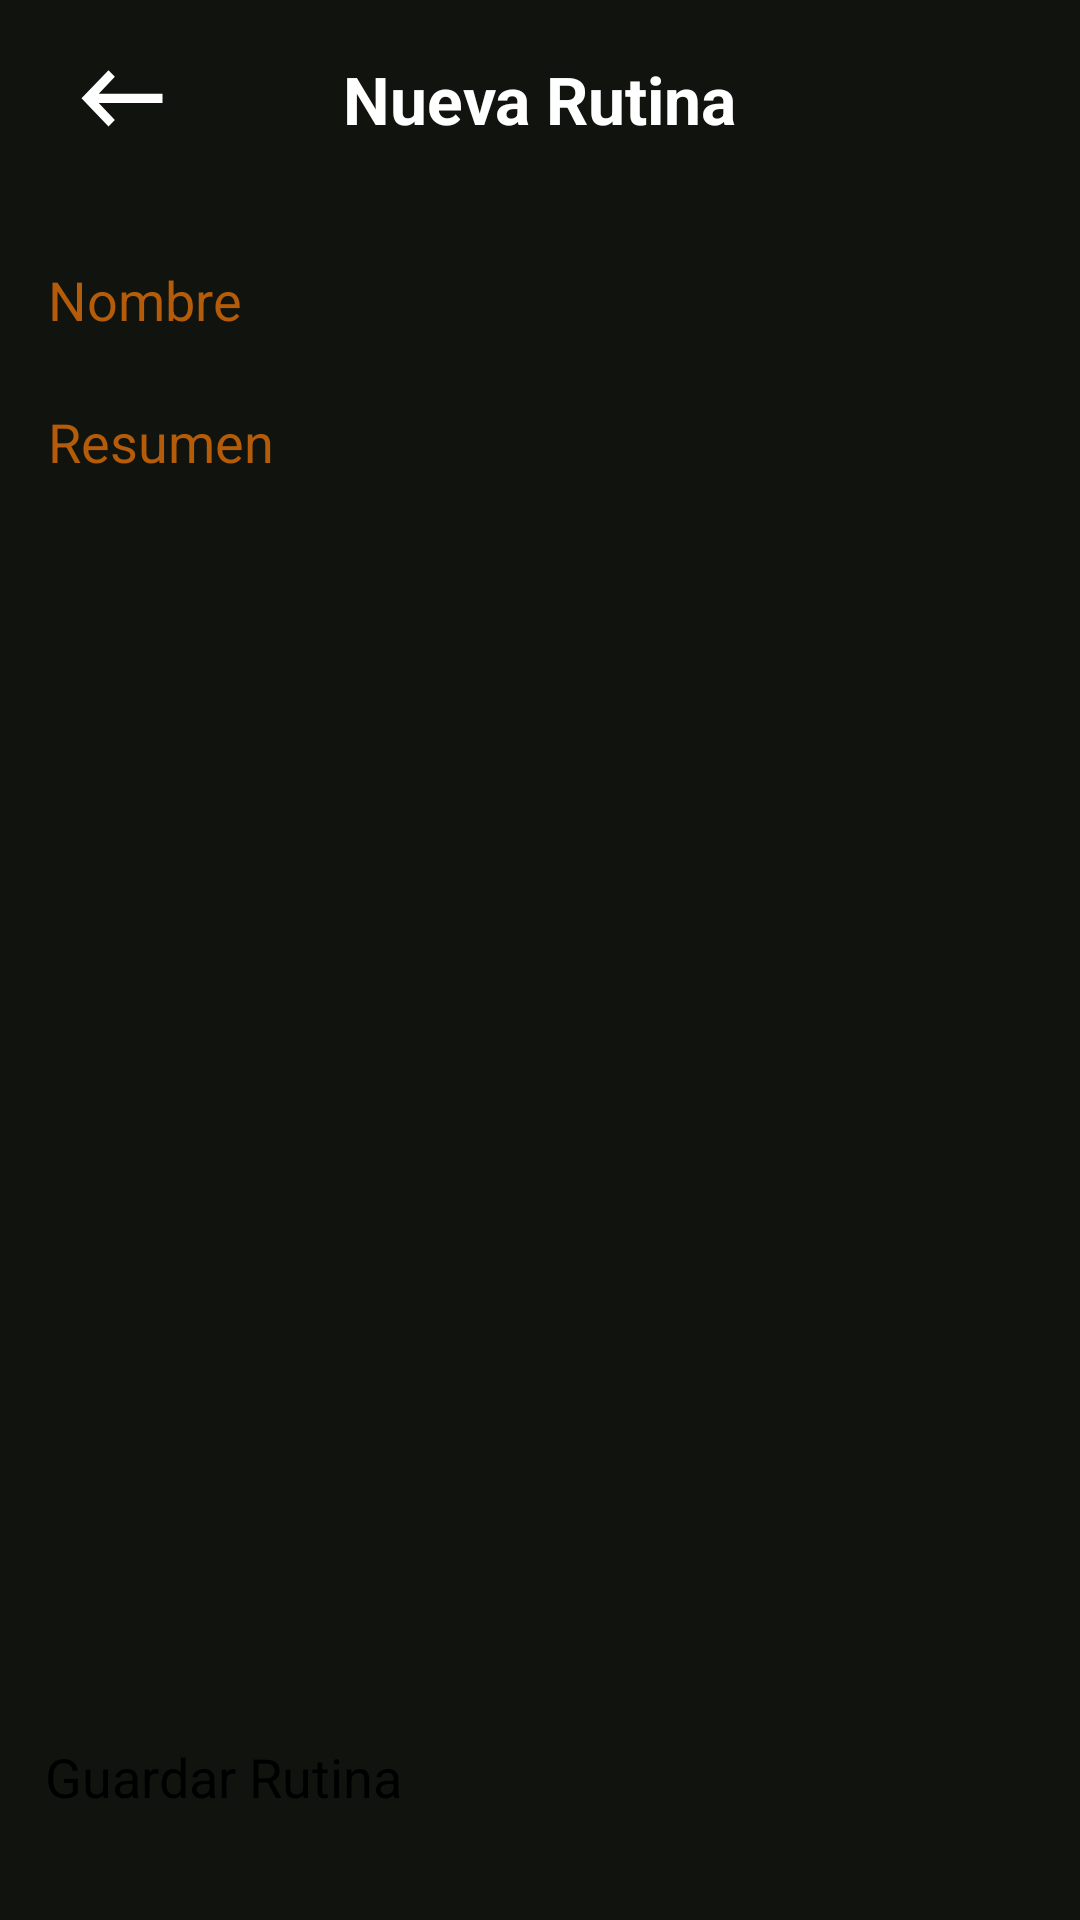

The Android layout XML behind this screen, and the referenced resources:
<!-- AndroidManifest.xml: application theme Theme.FitnessApp -->
<!-- res/layout/activity_crear_rutina.xml -->
<?xml version="1.0" encoding="utf-8"?>
<androidx.constraintlayout.widget.ConstraintLayout
    xmlns:android="http://schemas.android.com/apk/res/android"
    xmlns:app="http://schemas.android.com/apk/res-auto"
    xmlns:tools="http://schemas.android.com/tools"
    android:id="@+id/main"
    android:layout_width="match_parent"
    android:layout_height="match_parent"
    android:background="@color/fondoPantalla"
    tools:context=".presentacion.menu.Dietas.CrearDietaActivity">

    <TextView
        android:id="@+id/tituloDetallesRutinas"
        android:layout_width="wrap_content"
        android:layout_height="wrap_content"
        android:text="Nueva Rutina"
        android:textColor="@color/white"
        android:textSize="22sp"
        android:textStyle="bold"
        app:layout_constraintStart_toStartOf="parent"
        app:layout_constraintTop_toTopOf="parent"
        app:layout_constraintBottom_toBottomOf="parent"
        app:layout_constraintEnd_toEndOf="parent"
        app:layout_constraintVertical_bias="0.03"/>

    <ImageButton
        android:id="@+id/botonVolver"
        android:layout_width="36dp"
        android:layout_height="36dp"
        android:background="?attr/selectableItemBackgroundBorderless"
        android:src="@drawable/ic_flecha_atras"
        app:tint="@color/white"
        app:layout_constraintEnd_toEndOf="parent"
        app:layout_constraintTop_toTopOf="parent"
        app:layout_constraintBottom_toBottomOf="parent"
        app:layout_constraintStart_toStartOf="parent"
        app:layout_constraintVertical_bias="0.023"
        app:layout_constraintHorizontal_bias="0.07"/>

    <ScrollView
        android:layout_width="0dp"
        android:layout_height="0dp"
        android:layout_marginTop="24dp"
        app:layout_constraintTop_toBottomOf="@id/tituloDetallesRutinas"
        app:layout_constraintBottom_toTopOf="@id/botonGuardar"
        app:layout_constraintStart_toStartOf="parent"
        app:layout_constraintEnd_toEndOf="parent">

        <LinearLayout
            android:layout_width="match_parent"
            android:layout_height="wrap_content"
            android:orientation="vertical"
            android:padding="16dp">

            <TextView
                android:text="Nombre"
                android:textColor="@color/BotonesImagenesRutinas"
                android:layout_width="wrap_content"
                android:layout_height="wrap_content"
                android:textSize="18dp"/>

            <EditText
                android:id="@+id/editNombreRutina"
                android:layout_width="match_parent"
                android:layout_height="wrap_content"
                android:textColor="@color/white"
                android:textColorHint="@color/pistaEditables"
                android:layout_marginBottom="16dp"/>

            <TextView
                android:text="Resumen"
                android:textColor="@color/BotonesImagenesRutinas"
                android:layout_width="wrap_content"
                android:layout_height="wrap_content"
                android:textSize="18dp"/>

            <EditText
                android:id="@+id/editResumenRutina"
                android:layout_width="match_parent"
                android:layout_height="wrap_content"
                android:textColor="@color/white"
                android:textColorHint="@color/pistaEditables"
                android:layout_marginBottom="16dp"/>
        </LinearLayout>
    </ScrollView>

    <Button
        android:id="@+id/botonGuardar"
        android:layout_width="match_parent"
        android:layout_height="60dp"
        android:text="Guardar Rutina"
        android:textSize="18sp"
        android:textColor="@color/black"
        android:backgroundTint="@color/BotonesImagenesRutinas"
        app:layout_constraintBottom_toBottomOf="parent"
        app:layout_constraintStart_toStartOf="parent"
        app:layout_constraintEnd_toEndOf="parent"
        android:layout_marginStart="15dp"
        android:layout_marginEnd="15dp"/>

</androidx.constraintlayout.widget.ConstraintLayout>
<!-- resources referenced by this layout -->
<resources>
  <color name="BotonesImagenesRutinas">#B45C0A</color>
  <color name="black">#FF000000</color>
  <color name="fondoPantalla">#11140e</color>
  <color name="pistaEditables">#757474</color>
  <color name="white">#FFFFFFFF</color>
  <!-- drawable ic_flecha_atras (drawable) -->
  <vector xmlns:android="http://schemas.android.com/apk/res/android"
      android:autoMirrored="true"
      android:height="45dp"
      android:tint="@color/white"
      android:viewportHeight="23"
      android:viewportWidth="24"
      android:width="45dp">
        
      <path android:fillColor="@android:color/white"
          android:pathData="M21,11H6.83l3.58,-3.59L9,6l-6,6 6,6 1.41,-1.41L6.83,13H21z"/>
      
  </vector>
  <style name="Theme.FitnessApp" parent="Base.Theme.FitnessApp">
      
      <item name="android:navigationBarColor">@android:color/transparent</item>
      <item name="android:statusBarColor">@android:color/transparent</item>
      <item name="android:windowLightStatusBar">?attr/isLightTheme</item>
    </style>
</resources>
